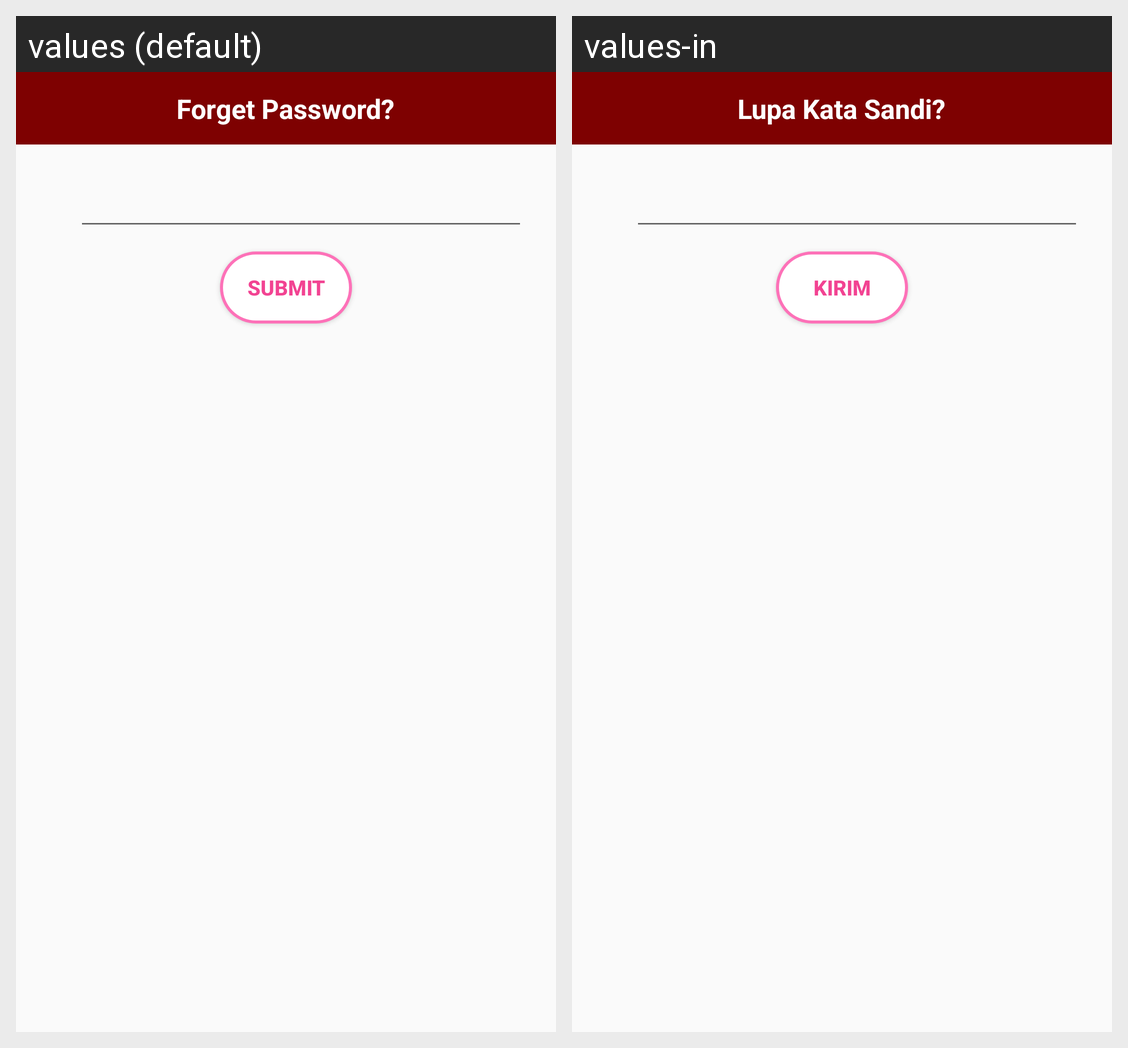

Locale-by-locale string values for the Android screen shown in this grid:
Android screen res/layout/dialogbox_forgetpassword.xml rendered under 2 locales, left to right: values (default), values-in. Device: Nexus 5 (rendered at 1080×1920; each locale shown at half size, 540×960, under a caption strip naming it); theme AppTheme.
Strings drawn on this screen, with the default value and each locale's value (text and hints the layout hard-codes, and strings that could not be matched under every locale, appear in the picture but are not listed):

textView_forget_password
  values: Forget Password?
  values-in: Lupa Kata Sandi?

submit
  values: Submit
  values-in: Kirim
